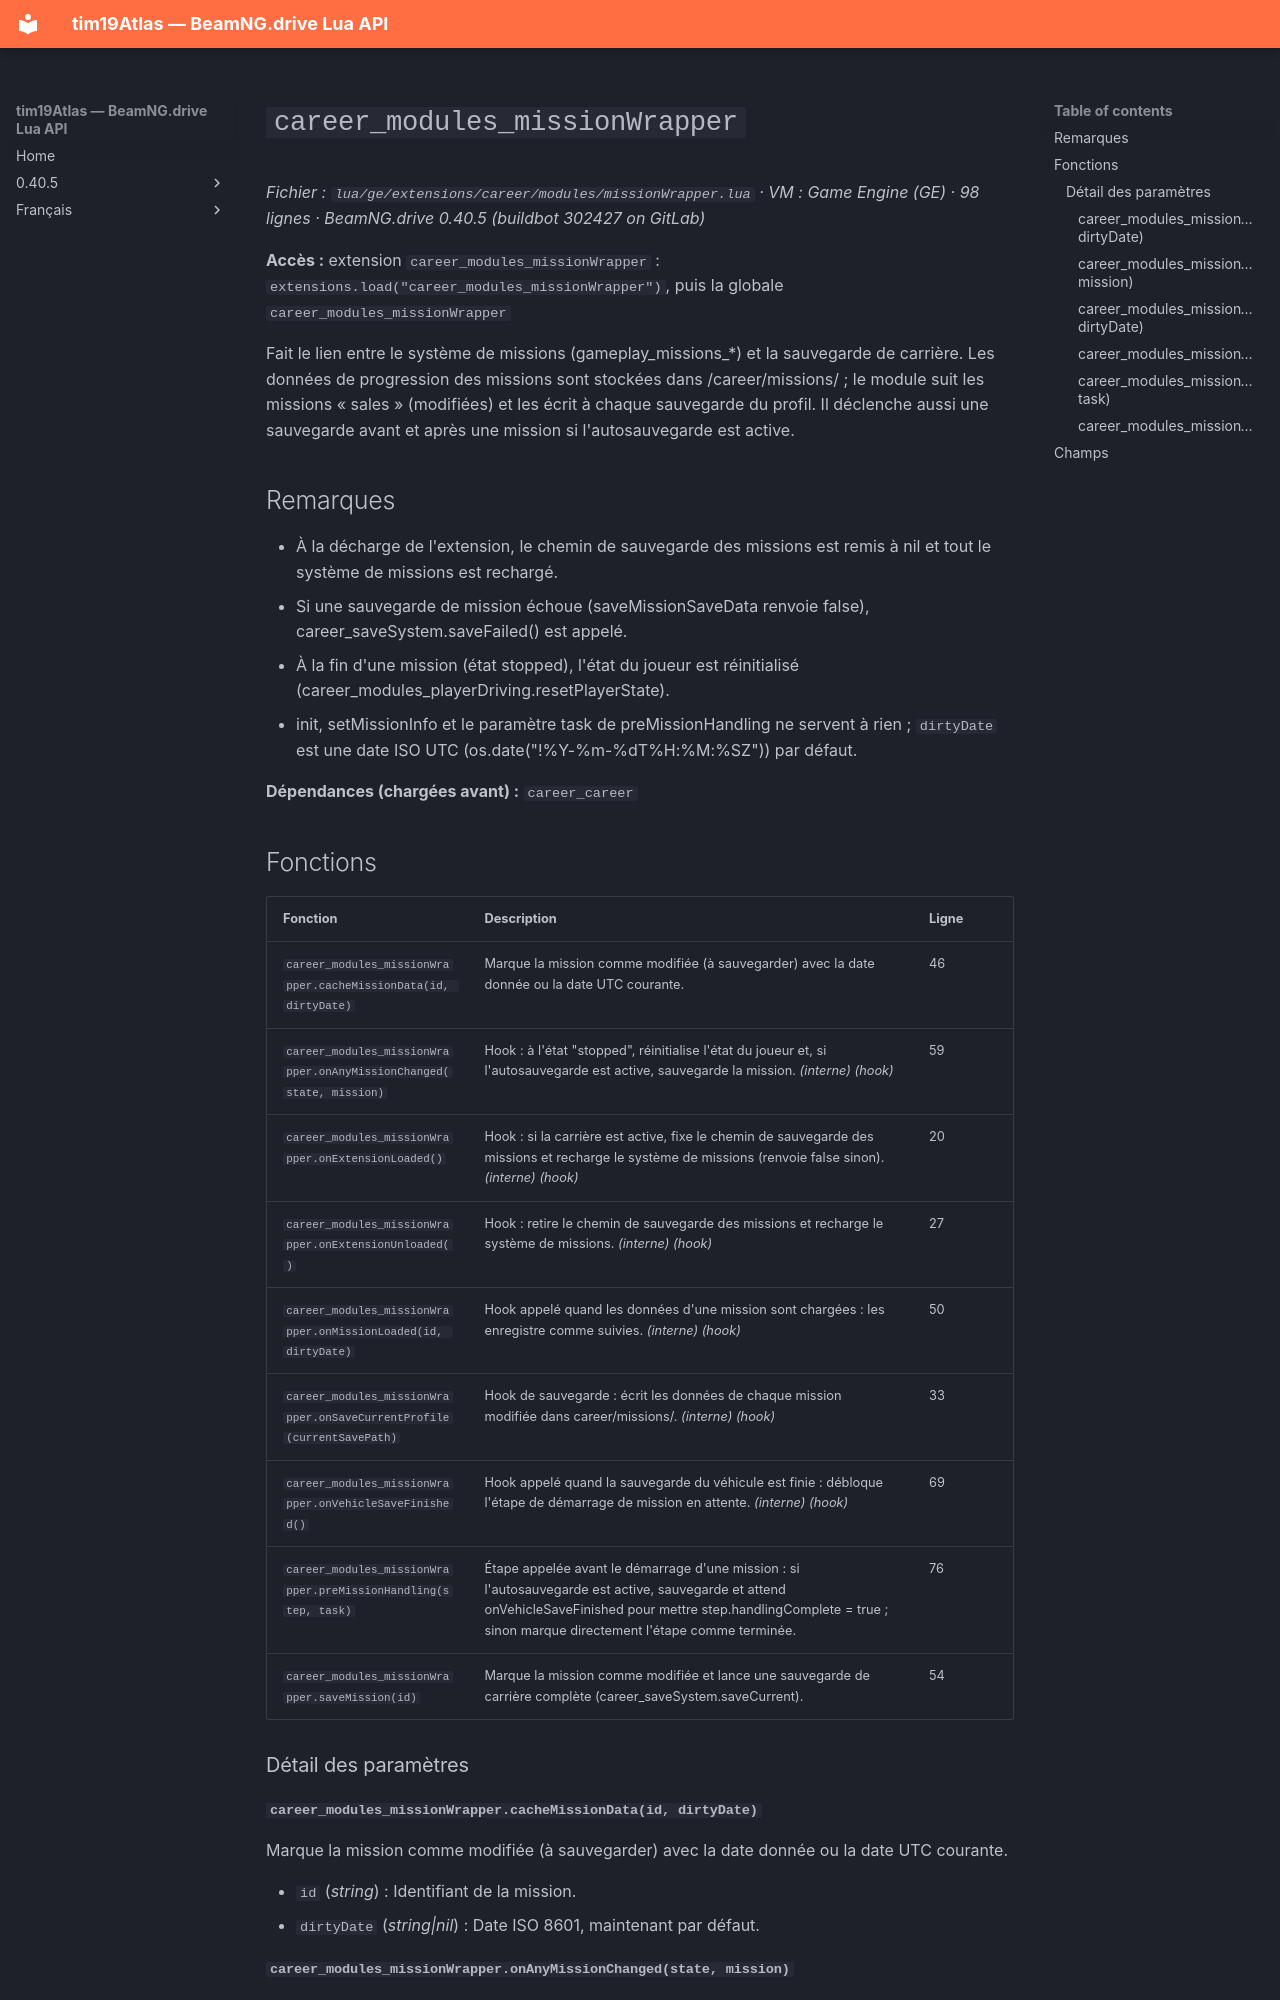

repository: Tim0219800/beamng-lua-atlas · page: fr/0.40.5/ge/extensions/career/modules/missionWrapper.html · generator: mkdocs

# `career_modules_missionWrapper`

*Fichier : `lua/ge/extensions/career/modules/missionWrapper.lua` · VM : Game Engine (GE) · 98 lignes · BeamNG.drive 0.40.5 (buildbot 302427 on GitLab)*

**Accès :** extension `career_modules_missionWrapper` : `extensions.load("career_modules_missionWrapper")`, puis la globale `career_modules_missionWrapper`

Fait le lien entre le système de missions (gameplay_missions_*) et la sauvegarde de carrière. Les données de progression des missions sont stockées dans <save>/career/missions/ ; le module suit les missions « sales » (modifiées) et les écrit à chaque sauvegarde du profil. Il déclenche aussi une sauvegarde avant et après une mission si l'autosauvegarde est active.

## Remarques

- À la décharge de l'extension, le chemin de sauvegarde des missions est remis à nil et tout le système de missions est rechargé.
- Si une sauvegarde de mission échoue (saveMissionSaveData renvoie false), career_saveSystem.saveFailed() est appelé.
- À la fin d'une mission (état stopped), l'état du joueur est réinitialisé (career_modules_playerDriving.resetPlayerState).
- init, setMissionInfo et le paramètre task de preMissionHandling ne servent à rien ; `dirtyDate` est une date ISO UTC (os.date("!%Y-%m-%dT%H:%M:%SZ")) par défaut.

**Dépendances (chargées avant) :** `career_career`

## Fonctions

| Fonction | Description | Ligne |
|---|---|---|
| `career_modules_missionWrapper.cacheMissionData(id, dirtyDate)` | Marque la mission comme modifiée (à sauvegarder) avec la date donnée ou la date UTC courante. | 46 |
| `career_modules_missionWrapper.onAnyMissionChanged(state, mission)` | Hook : à l'état "stopped", réinitialise l'état du joueur et, si l'autosauvegarde est active, sauvegarde la mission. *(interne)* *(hook)* | 59 |
| `career_modules_missionWrapper.onExtensionLoaded()` | Hook : si la carrière est active, fixe le chemin de sauvegarde des missions et recharge le système de missions (renvoie false sinon). *(interne)* *(hook)* | 20 |
| `career_modules_missionWrapper.onExtensionUnloaded()` | Hook : retire le chemin de sauvegarde des missions et recharge le système de missions. *(interne)* *(hook)* | 27 |
| `career_modules_missionWrapper.onMissionLoaded(id, dirtyDate)` | Hook appelé quand les données d'une mission sont chargées : les enregistre comme suivies. *(interne)* *(hook)* | 50 |
| `career_modules_missionWrapper.onSaveCurrentProfile(currentSavePath)` | Hook de sauvegarde : écrit les données de chaque mission modifiée dans career/missions/. *(interne)* *(hook)* | 33 |
| `career_modules_missionWrapper.onVehicleSaveFinished()` | Hook appelé quand la sauvegarde du véhicule est finie : débloque l'étape de démarrage de mission en attente. *(interne)* *(hook)* | 69 |
| `career_modules_missionWrapper.preMissionHandling(step, task)` | Étape appelée avant le démarrage d'une mission : si l'autosauvegarde est active, sauvegarde et attend onVehicleSaveFinished pour mettre step.handlingComplete = true ; sinon marque directement l'étape comme terminée. | 76 |
| `career_modules_missionWrapper.saveMission(id)` | Marque la mission comme modifiée et lance une sauvegarde de carrière complète (career_saveSystem.saveCurrent). | 54 |

### Détail des paramètres
